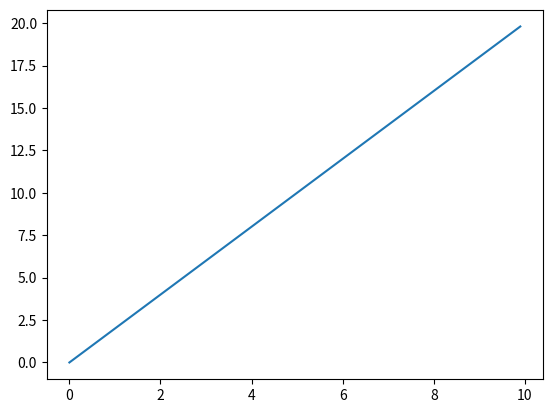

Source code (Python):
#!/usr/bin/env python3
# -*- coding: utf-8 -*-

from numpy import *
import matplotlib.pyplot as plot

class Operaciones(object):

    def __init__(self):
        pass

    def graficar(self, ecuacion=None):
        x = arange(0,10,0.1)
        # y = 2*sin(4*x)-x**2+10*x
        y = 2*x
        # y = object(ecuacion)
        plot.plot(x,y)
        plot.show()



if __name__ == '__main__':
    operaciones = Operaciones()
    operaciones.graficar()